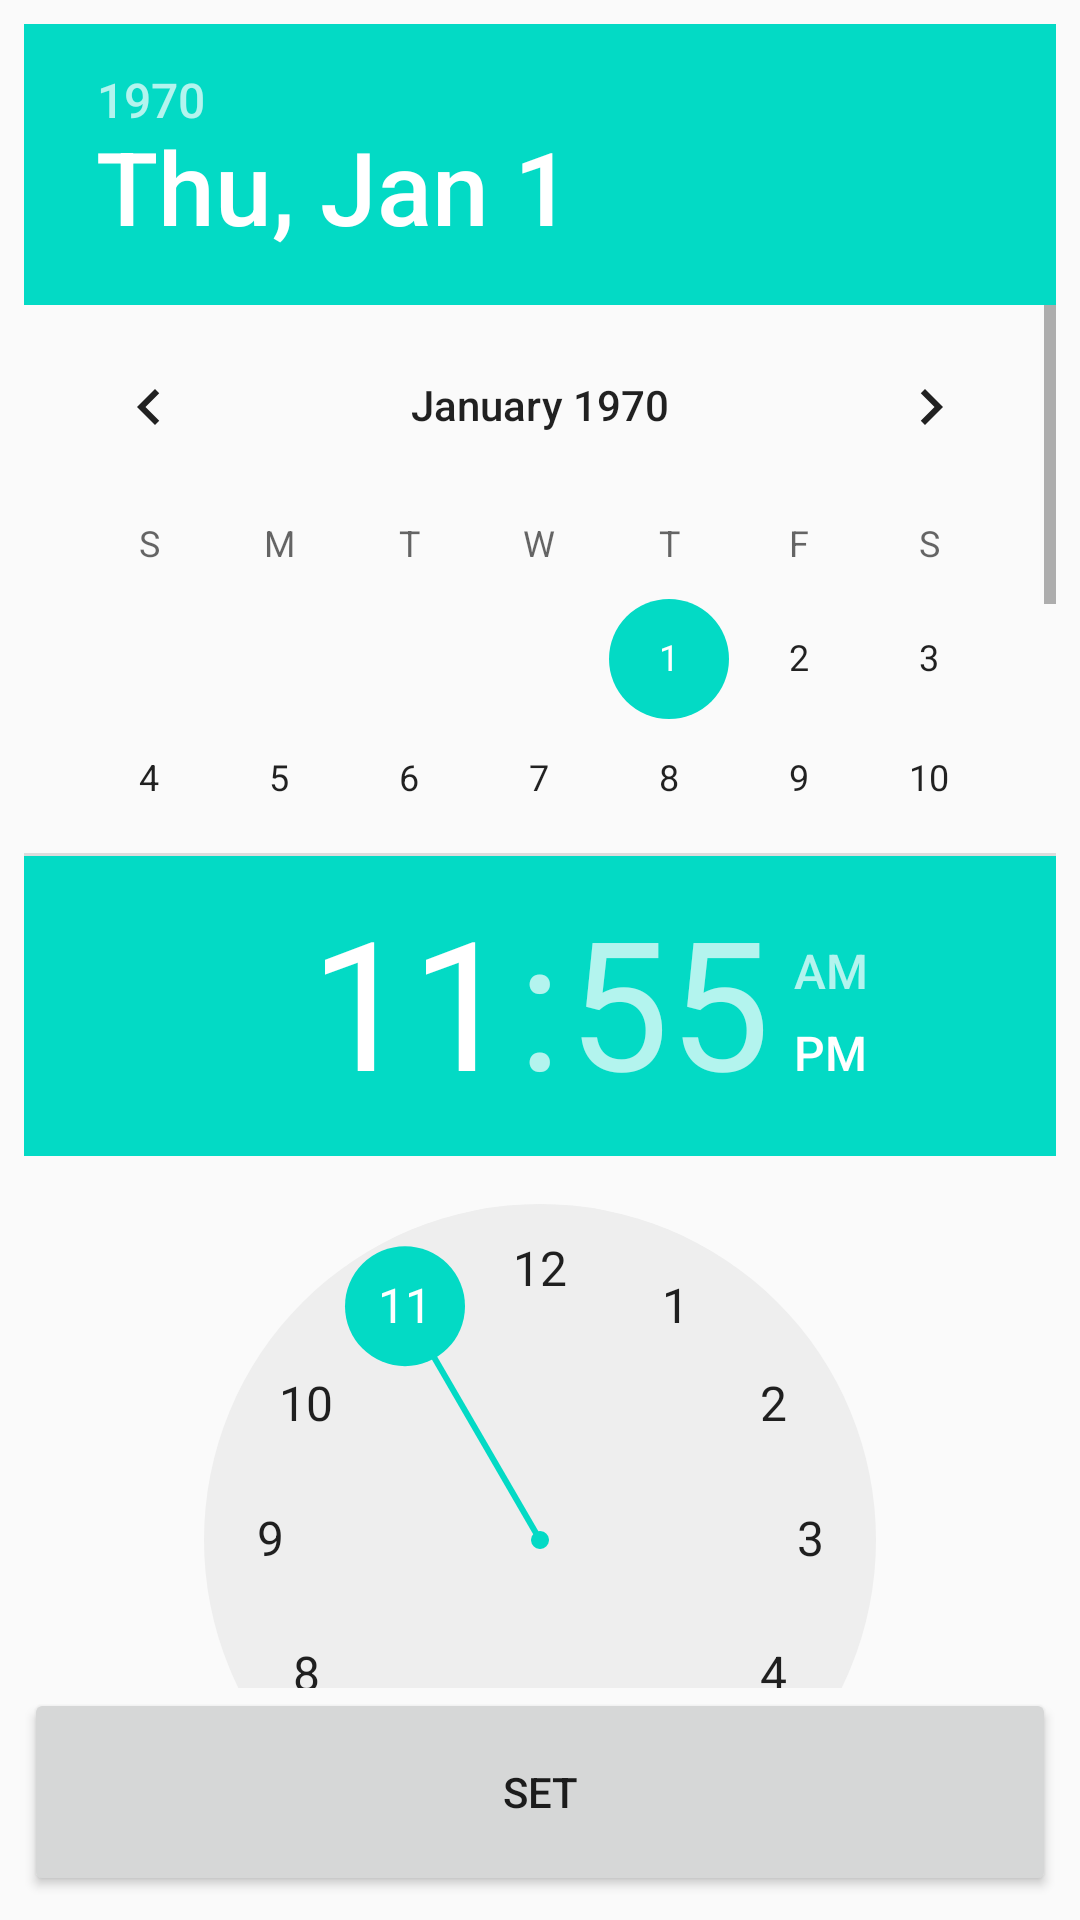

The Android layout XML behind this screen, and the referenced resources:
<!-- AndroidManifest.xml: application theme AppTheme -->
<!-- res/layout/date_time_picker.xml -->
<?xml version="1.0" encoding="utf-8"?>
<LinearLayout
    xmlns:android="http://schemas.android.com/apk/res/android"
    android:orientation="vertical"
    android:layout_width="match_parent"
    android:padding="8dp"
    android:layout_height="match_parent">

    <DatePicker
        android:id="@+id/date_picker"
        android:layout_width="match_parent"
        android:calendarViewShown="true"
        android:spinnersShown="false"
        android:layout_weight="4"
        android:layout_height="0dp" />

    <TimePicker
        android:id="@+id/time_picker"
        android:layout_weight="4"
        android:layout_width="match_parent"
        android:layout_height="0dp" />

    <Button
        android:id="@+id/date_time_set"
        android:layout_weight="1"
        android:layout_width="match_parent"
        android:text="@string/set"
        android:layout_height="0dp" />

</LinearLayout>
<!-- resources referenced by this layout -->
<resources>
  <string name="set">Set</string>
  <style name="AppTheme" parent="Theme.AppCompat.Light.NoActionBar">
          
          <item name="colorPrimary">@color/colorPrimary</item>
          <item name="colorPrimaryDark">@color/colorPrimaryDark</item>
          <item name="colorAccent">@color/colorAccent</item>
      </style>
  <color name="colorPrimary">#6200EE</color>
  <color name="colorPrimaryDark">#3700B3</color>
  <color name="colorAccent">#03DAC5</color>
</resources>
